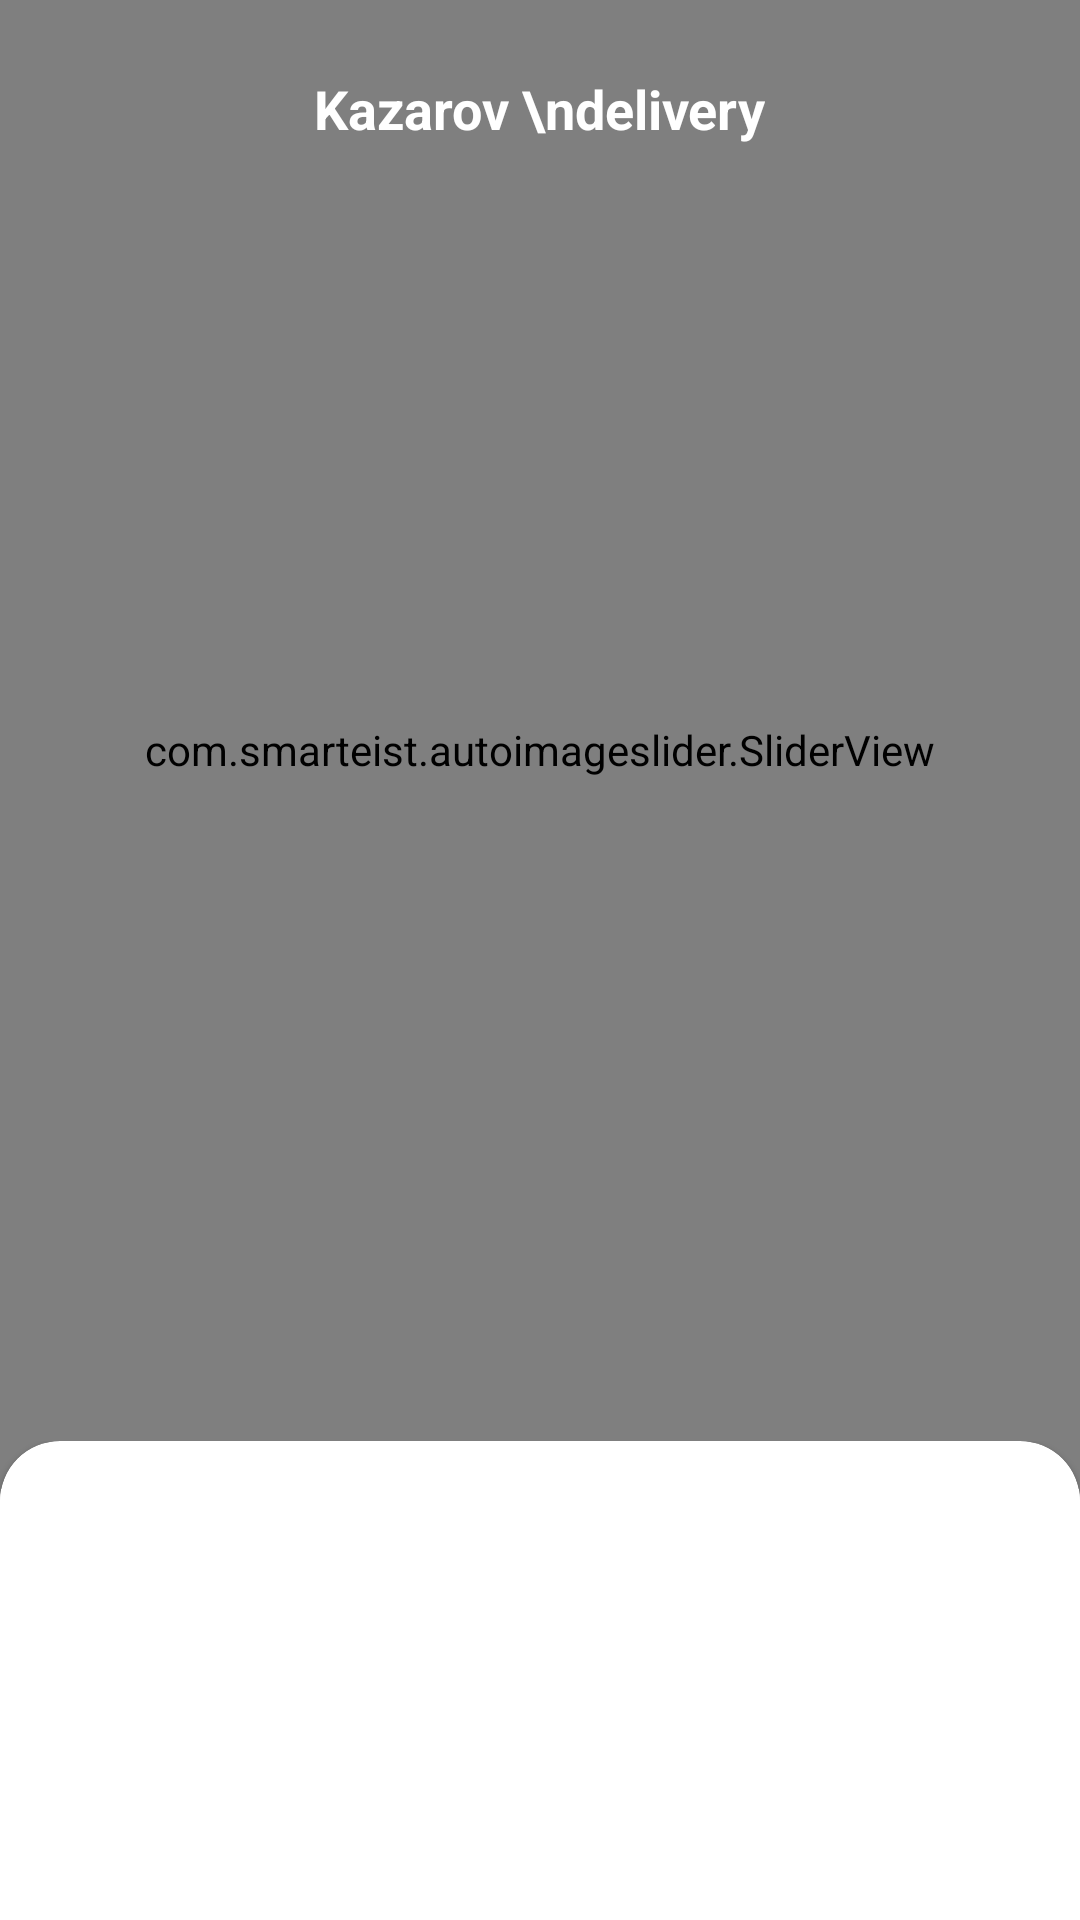

Here is an Android app screen rendered from its layout file. Give the layout XML and the strings, colors and styles it references.
<!-- AndroidManifest.xml: application theme Theme.FoodDeliveryApp -->
<!-- res/layout/menu_fragment.xml -->
<?xml version="1.0" encoding="utf-8"?>
<androidx.coordinatorlayout.widget.CoordinatorLayout xmlns:android="http://schemas.android.com/apk/res/android"
    xmlns:app="http://schemas.android.com/apk/res-auto"
    xmlns:tools="http://schemas.android.com/tools"
    android:layout_width="match_parent"
    android:layout_height="match_parent"
    tools:context=".ui.menu.MenuFragment">

    
    
    
    
    

    <com.google.android.material.appbar.AppBarLayout
        android:layout_width="match_parent"
        android:layout_height="wrap_content">

        <com.google.android.material.appbar.CollapsingToolbarLayout
            android:layout_width="match_parent"
            android:layout_height="wrap_content"
            app:contentScrim="@color/white"
            app:layout_scrollFlags="scroll|exitUntilCollapsed">


            <FrameLayout
                android:layout_width="match_parent"
                android:layout_height="500dp"
                app:layout_collapseMode="parallax"
                app:layout_collapseParallaxMultiplier="0.5">

                <com.smarteist.autoimageslider.SliderView
                    android:id="@+id/imageSlider"
                    android:layout_width="match_parent"
                    android:layout_height="match_parent"
                    app:sliderAnimationDuration="600"
                    app:sliderAutoCycleDirection="right"
                    app:sliderAutoCycleEnabled="true"
                    app:sliderIndicatorAnimationDuration="600"
                    app:sliderIndicatorGravity="center_horizontal|bottom"
                    app:sliderIndicatorMargin="15dp"
                    app:sliderIndicatorOrientation="horizontal"
                    app:sliderIndicatorMarginBottom="30dp"
                    app:sliderIndicatorPadding="3dp"
                    app:sliderIndicatorRadius="2dp"
                    app:sliderIndicatorSelectedColor="#5A5A5A"
                    app:sliderIndicatorUnselectedColor="#FFF"
                    app:sliderStartAutoCycle="true" />

                <TextView
                    android:layout_width="wrap_content"
                    android:layout_height="wrap_content"
                    android:layout_gravity="center_horizontal"
                    android:layout_marginTop="24dp"
                    android:textColor="@color/white"
                    android:textStyle="bold"
                    android:textSize="18sp"
                    android:text="Kazarov \ndelivery" />
            </FrameLayout>
        </com.google.android.material.appbar.CollapsingToolbarLayout>
    </com.google.android.material.appbar.AppBarLayout>


    <androidx.core.widget.NestedScrollView
        android:id="@+id/bottom_sheet"
        android:layout_width="match_parent"
        android:layout_height="match_parent"
        android:fillViewport="true"
        android:background="@android:color/transparent"
        android:layout_marginTop="-20dp"
        app:layout_behavior="@string/appbar_scrolling_view_behavior">

        <com.google.android.material.card.MaterialCardView
            android:layout_width="match_parent"
            app:cardCornerRadius="20dp"
            app:cardPreventCornerOverlap="true"
            android:layout_marginBottom="-20dp"
            android:layout_height="match_parent">

            <LinearLayout
                android:layout_width="match_parent"
                android:layout_height="match_parent"
                android:layout_marginTop="16dp"
                android:paddingBottom="20dp"
                android:orientation="vertical">

                <com.google.android.material.tabs.TabLayout
                    android:id="@+id/tabLayout"
                    style="@style/AppTabLayout"
                    app:tabMode="auto"
                    android:layout_width="match_parent"
                    android:layout_height="wrap_content" />

                <androidx.viewpager2.widget.ViewPager2
                    android:id="@+id/viewPager2"
                    android:layout_width="match_parent"
                    android:layout_weight="1"
                    android:layout_height="0dp" />

            </LinearLayout>

        </com.google.android.material.card.MaterialCardView>
    </androidx.core.widget.NestedScrollView>
</androidx.coordinatorlayout.widget.CoordinatorLayout>
<!-- resources referenced by this layout -->
<resources>
  <color name="white">#FFFFFFFF</color>
  <style name="AppTabLayout" parent="Widget.MaterialComponents.TabLayout">
          <item name="tabTextAppearance">@style/AppTabTextAppearance</item>
          <item name="tabIndicatorColor">@color/white</item>
          <item name="tabTextColor">@color/grey</item>
          <item name="tabSelectedTextColor">@color/black</item>
      </style>
  <style name="Theme.FoodDeliveryApp" parent="Theme.MaterialComponents.DayNight.DarkActionBar">
          
          <item name="colorPrimary">@color/purple_500</item>
          <item name="colorPrimaryVariant">@color/purple_700</item>
          <item name="colorOnPrimary">@color/white</item>
          
          <item name="colorSecondary">@color/teal_200</item>
          <item name="colorSecondaryVariant">@color/teal_700</item>
          <item name="colorOnSecondary">@color/black</item>
          
          
          <item name="android:windowTranslucentStatus">true</item>
      </style>
  <style name="AppTabTextAppearance" parent="TextAppearance.Design.Tab">
          <item name="android:textSize">36sp</item>
          <item name="textAllCaps">false</item>
      </style>
  <color name="grey">#AFA8A8</color>
  <color name="black">#FF000000</color>
  <color name="purple_500">#FF6200EE</color>
  <color name="purple_700">#FF3700B3</color>
  <color name="teal_200">#FF03DAC5</color>
  <color name="teal_700">#FF018786</color>
</resources>
